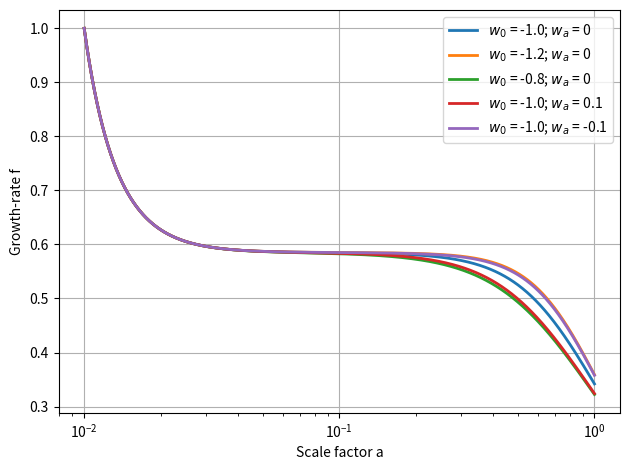

Generate this figure with matplotlib:
import matplotlib.pyplot as plt
import numpy as np
from scipy.integrate import odeint


H_0 = 73.2
Omega_m = 0.3
Omega_Lambda = 1 - Omega_m

# $w(a) = w_0 + (1-a)w_a $

w_0_list = [-1.0, -1.2, -0.8, -1.0, -1.0]
w_a_list = [0, 0, 0, 0.1, -0.1]

plt.figure()

for i, W_0 in enumerate(w_0_list):
    W_a = w_a_list[i]

    def H(a):
        return H_0 *np.sqrt(Omega_m * a**-3 + Omega_Lambda*a**(-3*(1 + W_0 + W_a))*np.exp(3*W_a*(1-a)))

    def H_prime(a):
        u_prime = Omega_m * a**(-3) + (1 + W_0 + W_a + a)*Omega_Lambda* a**(-3*(1 + W_0 + W_a))*np.exp(3*(1-a))
        H_prime = - H_0 * 3/2 * u_prime / H(a)
        return H_prime
    
    def Omega_m_a(a):
        return Omega_m / (Omega_m + Omega_Lambda * a ** (-3*(W_0 + W_a)) * np.exp(3*W_a*(1-a)))

    def df_over_dlna(f, ln_a):
        #f' = df/dlna
        a = np.exp(ln_a)
        #f' = - f² - \left( 2 + \frac{H\prime}{H} \right) f + \frac{3}{2}\Omega_m(a, w_a, w_0) 
        deriv = -f**2 - (2 + H_prime(a)/H(a))*f + 1.5*Omega_m_a(a)
        return deriv

    #-- Definition of \"time\" = ln(a)
    a = 10.**np.linspace(-2, 0, 10000)  #de 10**-2 à 10**0
    ln_a = np.log(a)

    #-- Initial condition - pour z bien supérieur à 1 (2)
    f0 = 1
    f = odeint(df_over_dlna, f0, ln_a)

    plt.plot(a, f, 
        linestyle='-', color=f'C{i}', linewidth=2, label=f'$w_0$ = {W_0}; $w_a$ = {W_a}')


plt.xlabel('Scale factor a')
plt.ylabel('Growth-rate f')
plt.xscale('log')
plt.grid(True)
plt.legend()
plt.tight_layout()
plt.show()